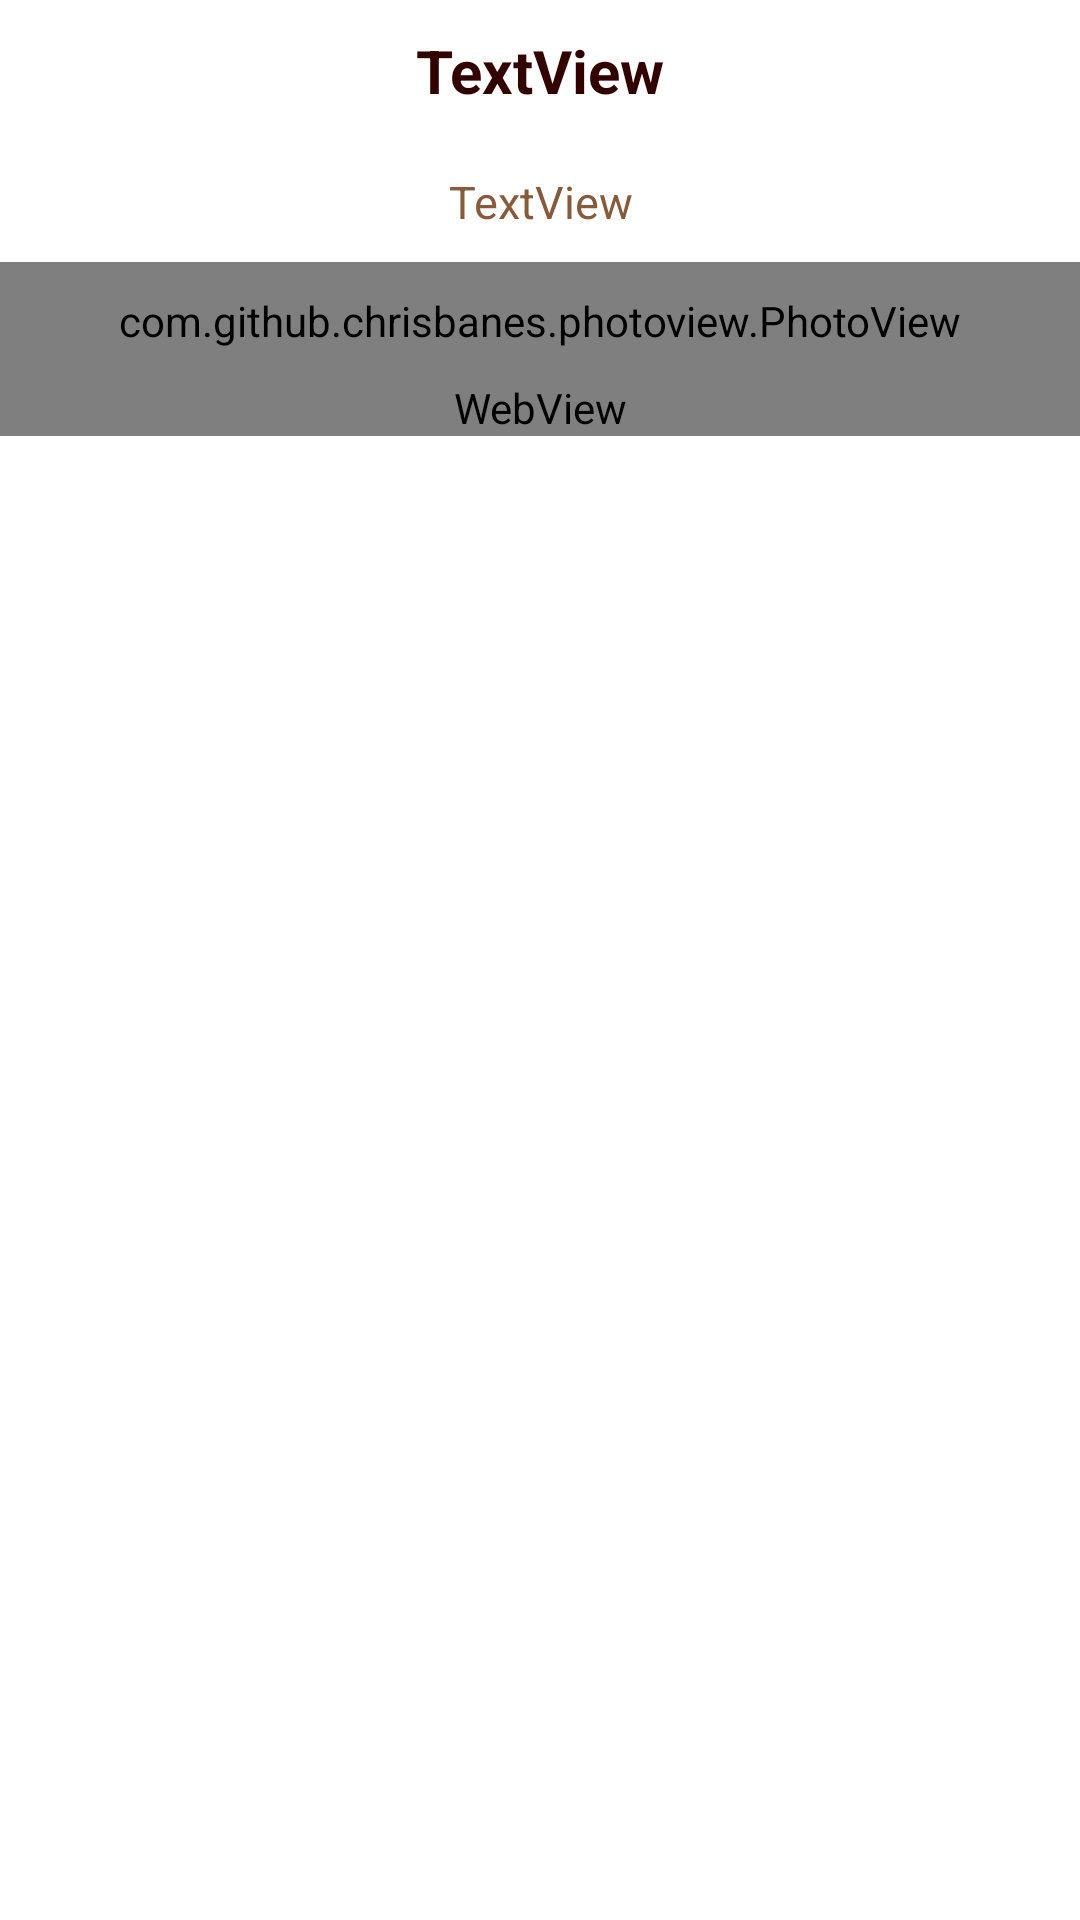

Layout XML and referenced resources for this Android screen:
<!-- AndroidManifest.xml: application theme AppTheme -->
<!-- res/layout/activity_news_details.xml -->
<?xml version="1.0" encoding="utf-8"?>
<androidx.core.widget.NestedScrollView xmlns:android="http://schemas.android.com/apk/res/android"
    xmlns:app="http://schemas.android.com/apk/res-auto"
    android:layout_width="match_parent"
    android:layout_height="match_parent"
    android:background="@android:color/white">

    <LinearLayout
        android:layout_width="match_parent"
        android:layout_height="match_parent"
        android:background="@android:color/white"
        android:orientation="vertical">

        <TextView
            android:id="@+id/txtTitle"
            style="@style/TitleText"
            android:layout_width="match_parent"
            android:layout_height="wrap_content"
            android:text="TextView" />

        <TextView
            android:id="@+id/txtDate"
            style="@style/DateText"
            android:layout_width="match_parent"
            android:layout_height="wrap_content"
            android:text="TextView" />

        <com.github.chrisbanes.photoview.PhotoView
            android:id="@+id/newsImage"
            style="@style/ImageStyle"
            android:layout_width="match_parent"
            android:layout_height="wrap_content"
            app:srcCompat="@drawable/newsicon" />

        <WebView
            android:id="@+id/webView"
            android:layout_width="match_parent"
            android:layout_height="match_parent" />

    </LinearLayout>
</androidx.core.widget.NestedScrollView>
<!-- resources referenced by this layout -->
<resources>
  <!-- drawable newsicon: png bitmap (drawable, 1679 bytes) -->
  <style name="DateText">
          <item name="android:textColor">@color/colorPrimary</item>
          <item name="android:textSize">15dp</item>
          <item name="android:textAlignment">center</item>
          <item name="android:padding">10dp</item>
      </style>
  <style name="ImageStyle">
          <item name="android:layout_width">match_parent</item>
          <item name="android:layout_height">300dp</item>
          <item name="android:padding">10dp</item>
      </style>
  <style name="TitleText">
          <item name="android:textColor">@color/colorPrimaryDark</item>
          <item name="android:textSize">20dp</item>
          <item name="android:textStyle">bold</item>
          <item name="android:textAlignment">center</item>
          <item name="android:padding">10dp</item>
      </style>
  <style name="AppTheme" parent="Theme.AppCompat.Light.DarkActionBar">
          
          <item name="colorPrimary">@color/colorPrimary</item>
          <item name="colorPrimaryDark">@color/colorPrimaryDark</item>
          <item name="colorAccent">@color/colorAccent</item>
      </style>
  <color name="colorPrimary">#875a3b</color>
  <color name="colorPrimaryDark">#300</color>
  <color name="colorAccent">#c00</color>
</resources>
